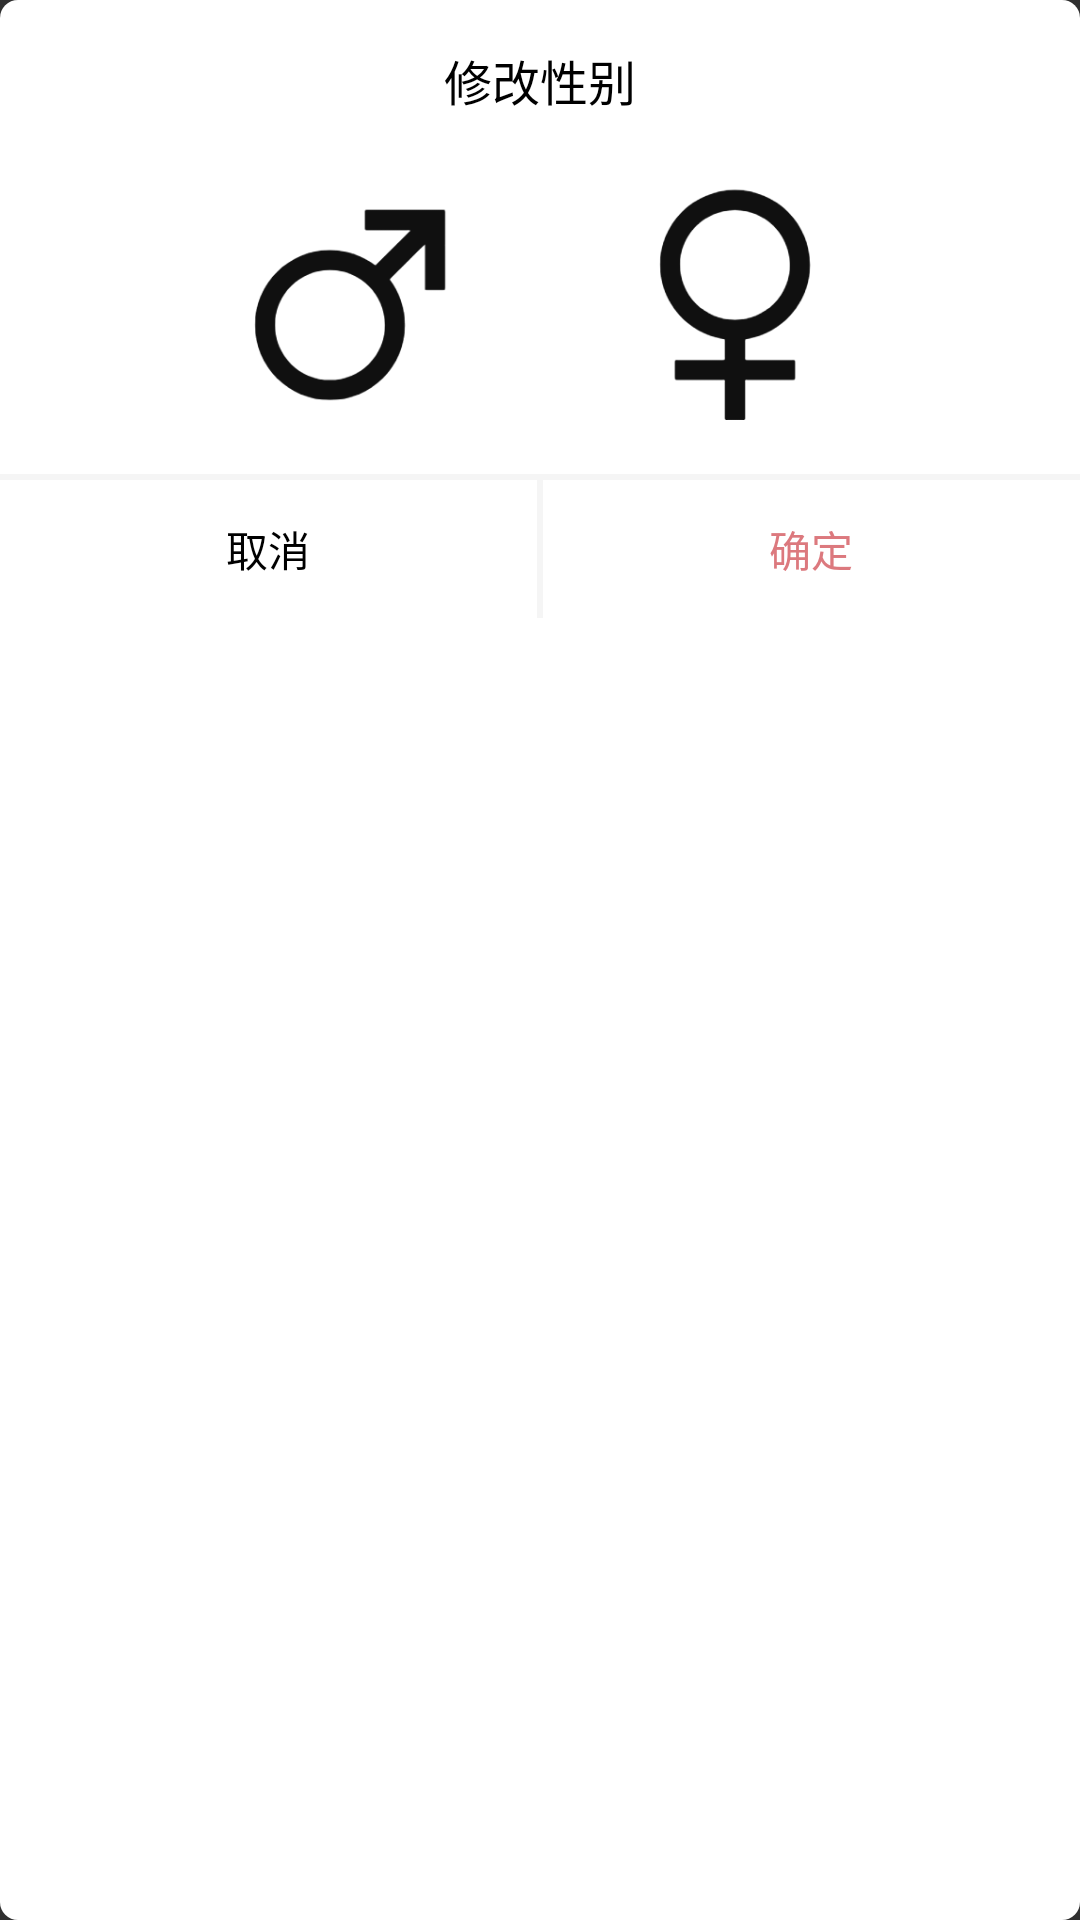

Here is an Android app screen rendered from its layout file. Give the layout XML and the strings, colors and styles it references.
<!-- AndroidManifest.xml: application theme Theme.AppCompat.NoActionBar -->
<!-- res/layout/dialog_myinfo_gender.xml -->
<?xml version="1.0" encoding="utf-8"?>
<RelativeLayout xmlns:android="http://schemas.android.com/apk/res/android"
    android:layout_width="300dp"
    android:layout_height="wrap_content"
    android:background="@drawable/white_dialog"
    android:orientation="vertical">
    <TextView
        android:id="@+id/myinfo_name_title"
        android:layout_width="match_parent"
        android:layout_height="wrap_content"
        android:layout_marginTop="15dp"
        android:gravity="center"
        android:text="修改性别"
        android:textSize="16sp"
        android:textColor="@color/black"/>

    <LinearLayout
        android:id="@+id/myinfo_name_content"
        android:layout_width="wrap_content"
        android:layout_height="wrap_content"
        android:layout_centerHorizontal="true">

        <ImageButton
            android:id="@+id/myinfo_male"
            android:layout_width="80dp"
            android:layout_height="80dp"
            android:layout_marginTop="60dp"
            android:background="@drawable/gender_male"
            android:gravity="center" />

        <ImageButton
            android:id="@+id/myinfo_female"
            android:layout_width="80dp"
            android:layout_height="80dp"
            android:layout_marginTop="60dp"
            android:layout_marginLeft="50dp"
            android:background="@drawable/gender_female"
            android:layout_marginStart="50dp" />

    </LinearLayout>

    <View
        android:id="@+id/test_back_view"
        android:layout_width="match_parent"
        android:layout_height="2dp"
        android:layout_below="@+id/myinfo_name_content"
        android:layout_marginTop="18dp"
        android:background="#F5F5F5" />

    <LinearLayout
        android:layout_width="match_parent"
        android:layout_height="wrap_content"
        android:layout_below="@+id/test_back_view"
        android:orientation="horizontal">
        <Button
            android:id="@+id/myinfo_dialog_cancel"
            android:layout_width="0dp"
            android:layout_height="46dp"
            android:layout_weight="1"
            android:background="@null"
            android:text="取消"
            android:textColor="#000000"
            android:textSize="14sp" />
        <View
            android:layout_width="2dp"
            android:layout_height="match_parent"
            android:background="#F5F5F5" />
        <Button
            android:id="@+id/myinfo_dialog_update"
            android:layout_width="0dp"
            android:layout_height="46dp"
            android:layout_weight="1"
            android:background="@null"
            android:text="确定"
            android:textColor="#DC797E"
            android:textSize="14sp" />
    </LinearLayout>

</RelativeLayout>
<!-- resources referenced by this layout -->
<resources>
  <color name="black">#FF000000</color>
  <!-- drawable gender_female (drawable) -->
  <?xml version="1.0" encoding="utf-8"?>
  <selector xmlns:android="http://schemas.android.com/apk/res/android">
      <item android:state_activated="false" android:drawable="@mipmap/female" />
      <item android:state_activated="true" android:drawable="@mipmap/female_select" />
  </selector>
  <!-- drawable gender_male (drawable) -->
  <?xml version="1.0" encoding="utf-8"?>
  <selector xmlns:android="http://schemas.android.com/apk/res/android">
      <item android:state_activated="false" android:drawable="@mipmap/male" />
      <item android:state_activated="true" android:drawable="@mipmap/male_select" />
  </selector>
  <!-- drawable white_dialog (drawable) -->
  <?xml version="1.0" encoding="utf-8"?>
  <shape xmlns:android="http://schemas.android.com/apk/res/android">
      <corners
          android:radius="6dp" />
      <solid
          android:color="@color/white" />
  </shape>
  <color name="white">#FFFFFFFF</color>
</resources>
